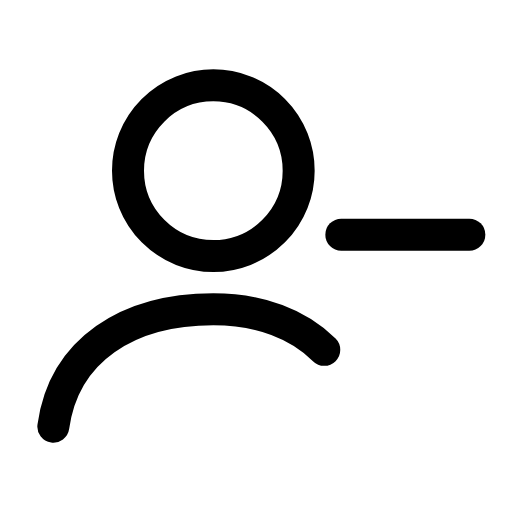
t = 0.00 s
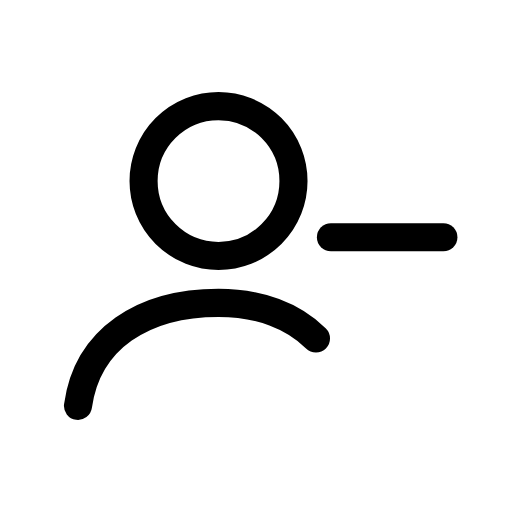
t = 0.12 s
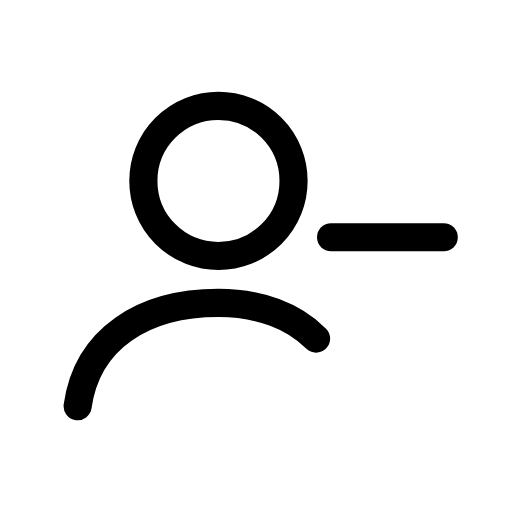
t = 0.25 s
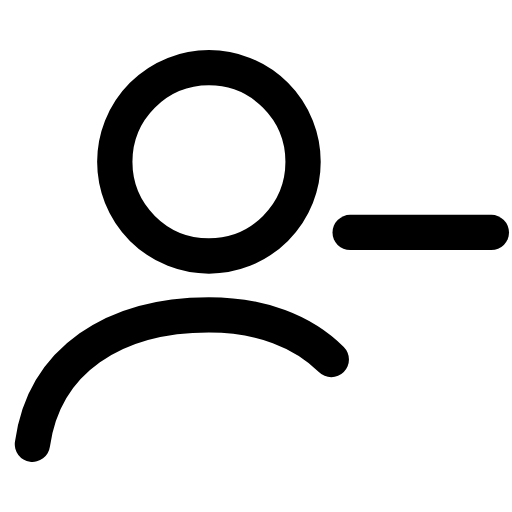
t = 0.35 s
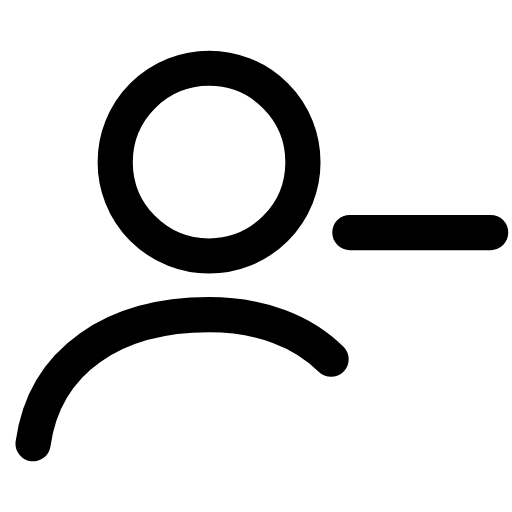
t = 0.46 s
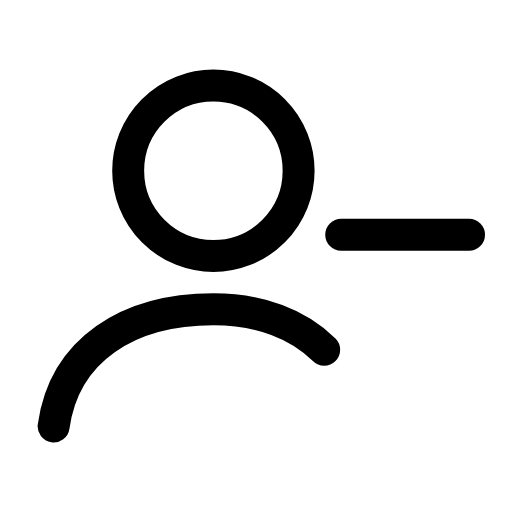
t = 0.58 s

The animated SVG that drew these frames (rendered in a browser with its animation timeline set to each time). Animation: 1 CSS @keyframes rule; one cycle of 0.70 s, repeats indefinitely.

<svg xmlns="http://www.w3.org/2000/svg" viewBox="0 0 24 24" width="24" height="24" class="rd-a-user-minus" data-rd-animate="hover"><style>.rd-a-user-minus{overflow:visible}.rd-a-user-minus *{transform-box:view-box}.rd-a-user-minus .a{transform-origin:12px 12px}@media (prefers-reduced-motion:no-preference){.rd-a-user-minus[data-rd-animate="hover"]:hover .a,:hover>.rd-a-user-minus[data-rd-animate="parent"] .a,.rd-a-user-minus[data-rd-animate="play"] .a,.rd-a-user-minus[data-rd-animate="loop"] .a{animation:rd-user-minus-m calc(0.7s*var(--rd-speed,1)) cubic-bezier(.34,1.3,.5,1)}.rd-a-user-minus[data-rd-animate="loop"] *{animation-iteration-count:infinite!important}@keyframes rd-user-minus-m{0%,100%{scale:1}35%{scale:.88}65%{scale:1.1}}}</style><g fill="none" stroke="currentColor" stroke-linecap="round" stroke-linejoin="round" stroke-width="1.5"><g class="a"><circle cx="10" cy="8" r="4"/><path d="M2.5 20c.5-3.6 3.5-5.5 7.5-5.5 2.2 0 4 .7 5.2 1.9"/><path d="M16 11h6"/></g></g></svg>
